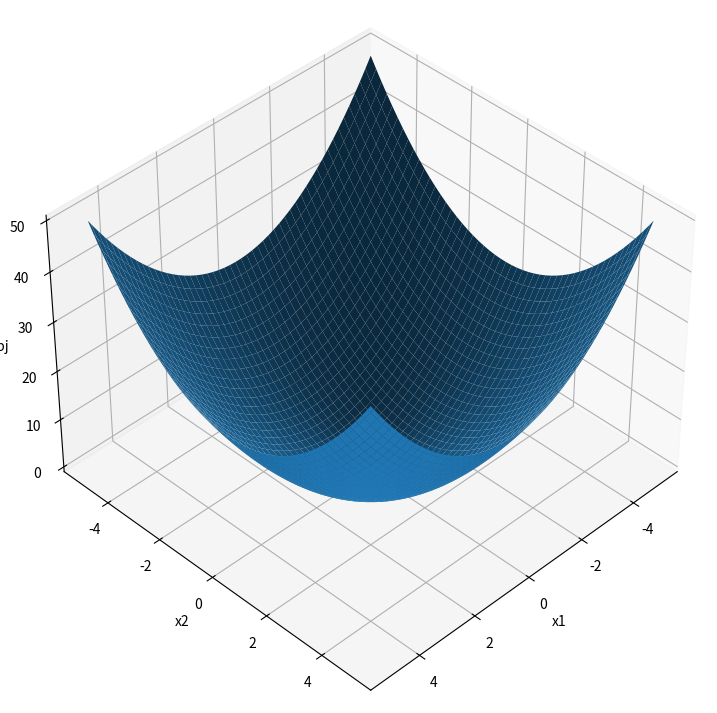
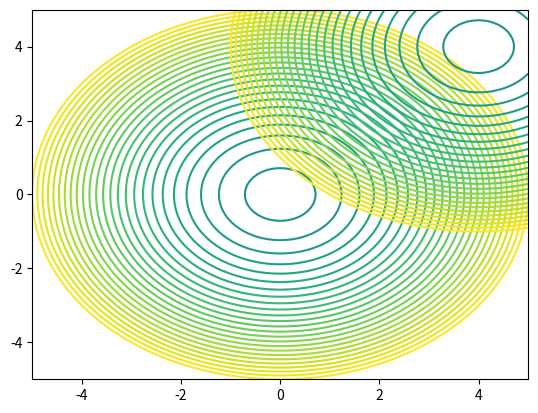
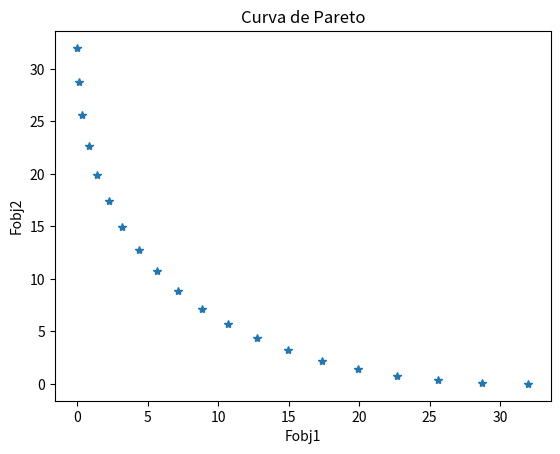
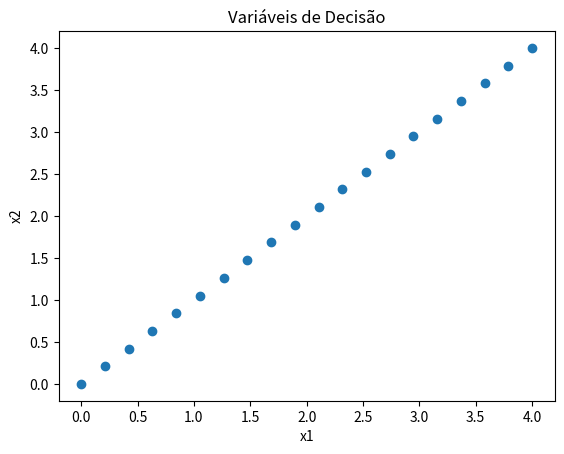

Here is the Python script that generated these plots, in order:
import numpy as np
from scipy.optimize import dual_annealing
import matplotlib.pyplot as plt


# Definicação da Fobj
def func1(x1, x2):
    global teta
    y1= x1**2 + x2**2
    teta=1
    y1 = objective_function([x1,x2])
    return y1

# Definicação da Fobj
def func2(x1, x2):
    global teta
    teta=0
    y2 = objective_function([x1,x2])
    # y2 = (x1-4)**2 + (x2-4)**2
    return y2

# Definicação da Fobj
def objective_function(x):
    global teta
    y1= x[0]**2 + x[1]**2
    y2 = (x[0]-4)**2 + (x[1]-4)**2
    return teta*y1 + (1-teta)*y2


def func(x):
    global teta
    f = x[0]**2 + x[1]**2
    return f


lw = [-5 , - 5] 
up = [5, 5 ] 
global teta
teta = 1

D=2 # Dimensão do problema (número de variáveis de decisão)
k=0
P = 20 # numero de pontos para o Pareto
xp=np.zeros((D,P))
fp=np.zeros((D,P))
peso = np.linspace(0,1,P) # pesos para construção da curva de Pareto

# CHAMADA ITERATIVA DA OTIMIZAÇÃO PARA CADA PESO DE FUNÇÃO OBJETIVO
for i in peso:
    teta = i # peso de cada iteração (de 0 a 1)
    sol = dual_annealing(objective_function, bounds=list(zip(lw, up)))
    fp1 = func1(sol.x[0],sol.x[1]) # ARMAZENAMENTO DA FOBJ1
    fp2 = func2(sol.x[0],sol.x[1]) # ARMAZENAMENTO DA FOBJ2
    xp[:,k] = sol.x # ARMAZENAMENTO DAS SOLUÇÕES ÓTIMAS
    fp[:,k] = np.array([fp1,fp2])
    k+=1


# sol = dual_annealing(func, bounds=list(zip(lw, up)))

print(sol.fun)

# PLOTANDO AS CURVAS DE NÍVEL
fig = plt.figure(figsize =(14, 9))
ax = plt.axes(projection ='3d')

xa = np.linspace(-5,5,100)
xb = np.linspace(-5,5,100)
xx, yy = np.meshgrid(xa,xb)
zz1 = func1(xx,yy)
zz2 = func2(xx,yy)
ax.set_xlabel('x1')
ax.set_ylabel('x2')
ax.set_zlabel('Fobj')
ax.plot_surface(xx, yy, zz1)
ax.view_init(elev=40, azim=45)
# plt.show


levels = np.linspace(-25, 25, 50)


fig, ax = plt.subplots()
cs = ax.contour(xx, yy, zz1, levels)
cs = ax.contour(xx, yy, zz2, levels)
# ax.clabel(cs, inline=True, fontsize=10)

fig, axs = plt.subplots()
plt.plot(fp[0,:],fp[1,:],'*')
axs.set_title('Curva de Pareto')
axs.set(xlabel='Fobj1', ylabel='Fobj2')
# plt.show()

fig, axs = plt.subplots()
plt.plot(xp[0,:],xp[1,:],'o')
axs.set_title('Variáveis de Decisão')
axs.set(xlabel='x1', ylabel='x2')
# plt.show()

print('Valores otimos de x:', sol.x)
print('Valores otimos de Fobj(x):', sol.fun)
plt.show()       